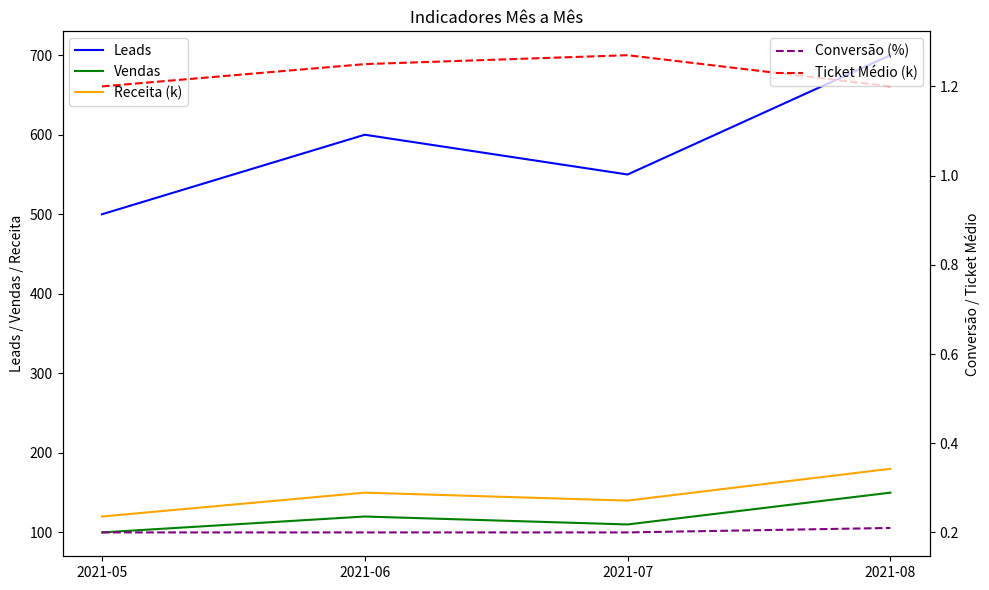
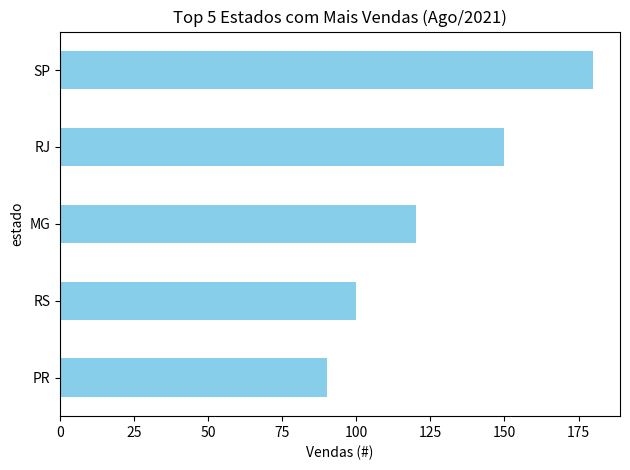
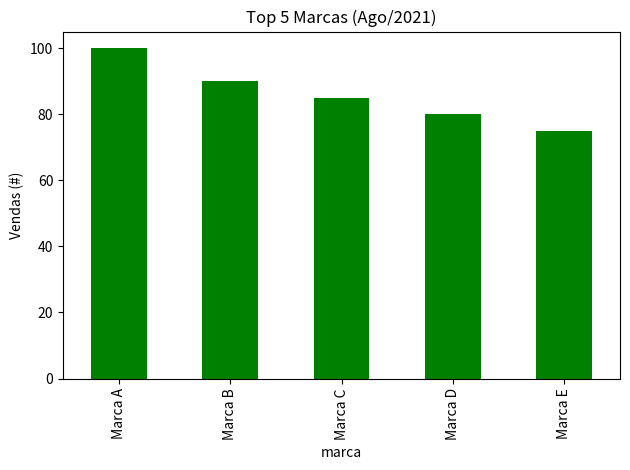
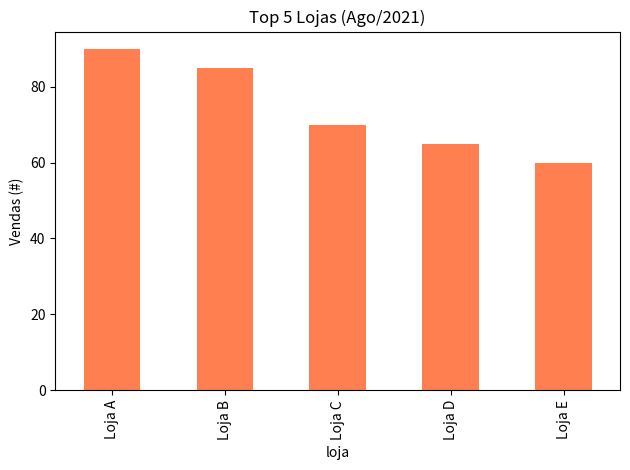
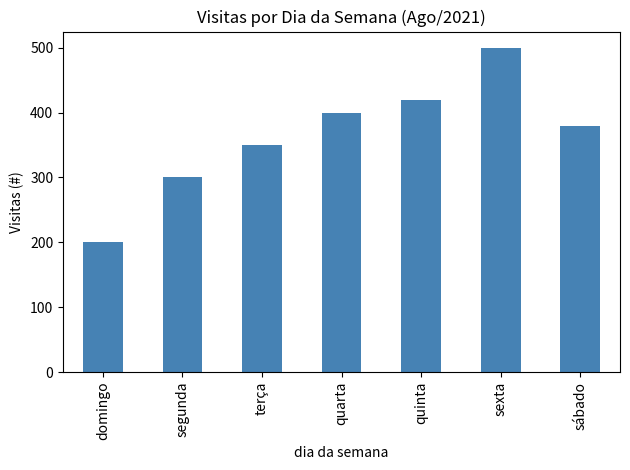

Write Python code to recreate these figures, in order.

import matplotlib.pyplot as plt
import pandas as pd

# Query 1 – Indicadores Mês a Mês
df1 = pd.DataFrame({
    'mês': ['2021-05', '2021-06', '2021-07', '2021-08'],
    'leads (#)': [500, 600, 550, 700],
    'vendas (#)': [100, 120, 110, 150],
    'receita (k, R$)': [120, 150, 140, 180],
    'conversão (%)': [0.2, 0.2, 0.2, 0.21],
    'ticket médio (k, R$)': [1.2, 1.25, 1.27, 1.2]
})

fig, ax1 = plt.subplots(figsize=(10, 6))
ax1.plot(df1['mês'], df1['leads (#)'], label='Leads', color='blue')
ax1.plot(df1['mês'], df1['vendas (#)'], label='Vendas', color='green')
ax1.plot(df1['mês'], df1['receita (k, R$)'], label='Receita (k)', color='orange')
ax1.set_ylabel('Leads / Vendas / Receita')
ax1.legend(loc='upper left')
ax2 = ax1.twinx()
ax2.plot(df1['mês'], df1['conversão (%)'], label='Conversão (%)', color='purple', linestyle='--')
ax2.plot(df1['mês'], df1['ticket médio (k, R$)'], label='Ticket Médio (k)', color='red', linestyle='--')
ax2.set_ylabel('Conversão / Ticket Médio')
ax2.legend(loc='upper right')
plt.title('Indicadores Mês a Mês')
plt.xticks(rotation=45)
plt.tight_layout()
plt.show()

# Query 2 – Top 5 Estados
df2 = pd.DataFrame({
    'estado': ['SP', 'RJ', 'MG', 'RS', 'PR'],
    'vendas (#)': [180, 150, 120, 100, 90]
})
df2.plot.barh(x='estado', y='vendas (#)', color='skyblue', legend=False)
plt.xlabel('Vendas (#)')
plt.title('Top 5 Estados com Mais Vendas (Ago/2021)')
plt.gca().invert_yaxis()
plt.tight_layout()
plt.show()

# Query 3 – Top 5 Marcas
df3 = pd.DataFrame({
    'marca': ['Marca A', 'Marca B', 'Marca C', 'Marca D', 'Marca E'],
    'vendas (#)': [100, 90, 85, 80, 75]
})
df3.plot.bar(x='marca', y='vendas (#)', color='green', legend=False)
plt.ylabel('Vendas (#)')
plt.title('Top 5 Marcas (Ago/2021)')
plt.tight_layout()
plt.show()

# Query 4 – Top 5 Lojas
df4 = pd.DataFrame({
    'loja': ['Loja A', 'Loja B', 'Loja C', 'Loja D', 'Loja E'],
    'vendas (#)': [90, 85, 70, 65, 60]
})
df4.plot.bar(x='loja', y='vendas (#)', color='coral', legend=False)
plt.ylabel('Vendas (#)')
plt.title('Top 5 Lojas (Ago/2021)')
plt.tight_layout()
plt.show()

# Query 5 – Visitas por Dia da Semana
df5 = pd.DataFrame({
    'dia da semana': ['domingo', 'segunda', 'terça', 'quarta', 'quinta', 'sexta', 'sábado'],
    'visitas (#)': [200, 300, 350, 400, 420, 500, 380]
})
df5['dia da semana'] = pd.Categorical(df5['dia da semana'],
    categories=['domingo', 'segunda', 'terça', 'quarta', 'quinta', 'sexta', 'sábado'],
    ordered=True)
df5 = df5.sort_values('dia da semana')
df5.plot.bar(x='dia da semana', y='visitas (#)', color='steelblue', legend=False)
plt.ylabel('Visitas (#)')
plt.title('Visitas por Dia da Semana (Ago/2021)')
plt.tight_layout()
plt.show()
